pico-8 play session: no input (idle), after a click and taps of 🅾, ❎, 🅾+❎, 🅾 in the second before t = 0

[t = 1 s] idle ~1s (no d-pad/buttons)
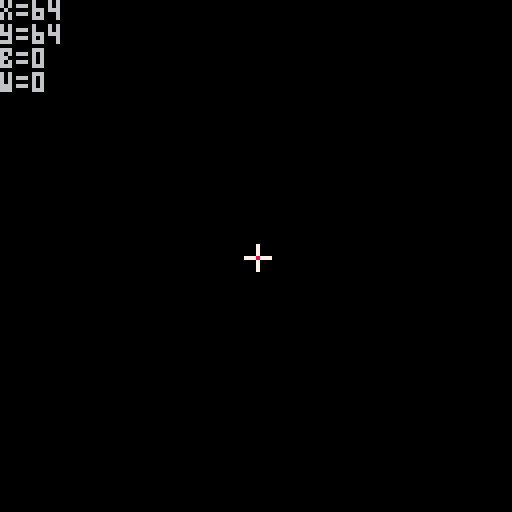

pico-8 cartridge
version 16
__lua__
function _init()
	poke(0x5f2d, 1)
end

function _update()
	x = stat(32)
	y = stat(33)
	b = stat(34)
	w = stat(36)
end

function _draw()
	cls()
	print("x="..x)
	print("y="..y)
	print("b="..b)
	print("w="..w)
	spr(1, x-3, y-3)
	
end
__gfx__
00000000000700000000000000000000000000000000000000000000000000000000000000000000000000000000000000000000000000000000000000000000
00000000000700000000000000000000000000000000000000000000000000000000000000000000000000000000000000000000000000000000000000000000
00700700000700000000000000000000000000000000000000000000000000000000000000000000000000000000000000000000000000000000000000000000
00077000777877700000000000000000000000000000000000000000000000000000000000000000000000000000000000000000000000000000000000000000
00077000000700000000000000000000000000000000000000000000000000000000000000000000000000000000000000000000000000000000000000000000
00700700000700000000000000000000000000000000000000000000000000000000000000000000000000000000000000000000000000000000000000000000
00000000000700000000000000000000000000000000000000000000000000000000000000000000000000000000000000000000000000000000000000000000
